Run: headless pygame with SDL's dummy video driver; simulated clock (each Clock.tick advances the game by its frame time, no real sleeping); random seed 0; keys injected as events and as key.get_pressed() state; no mouse input.
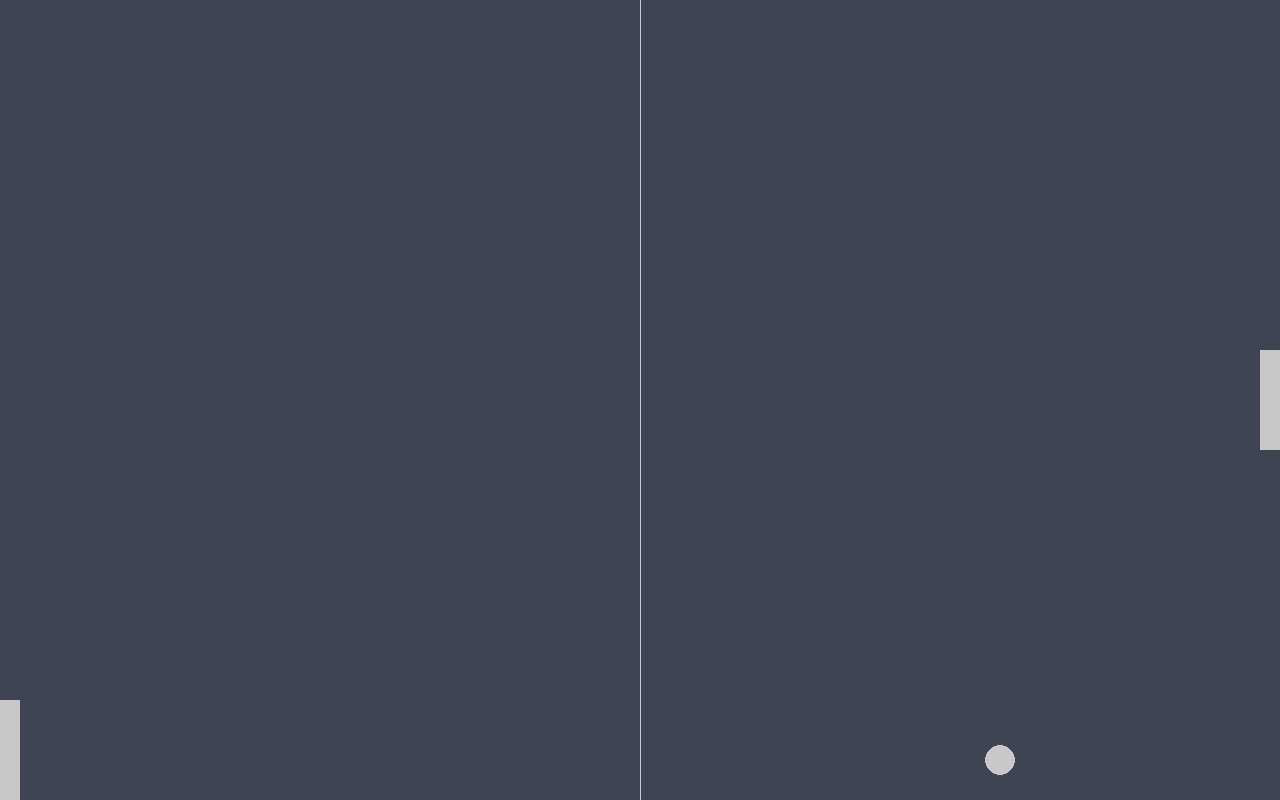
Frame 1 of 4 · flips 1–60 · no input
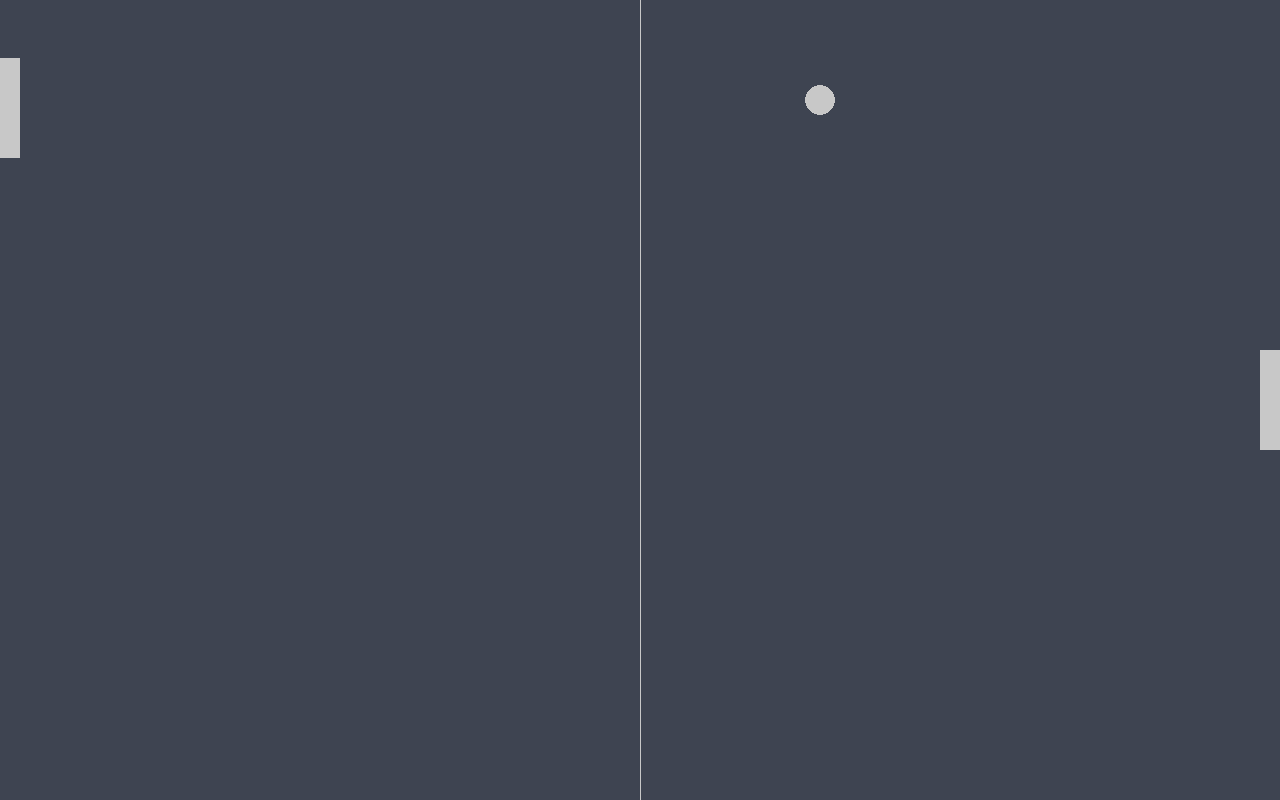
Frame 2 of 4 · flips 61–180 · tapped SPACE, RETURN · held RIGHT (→), D
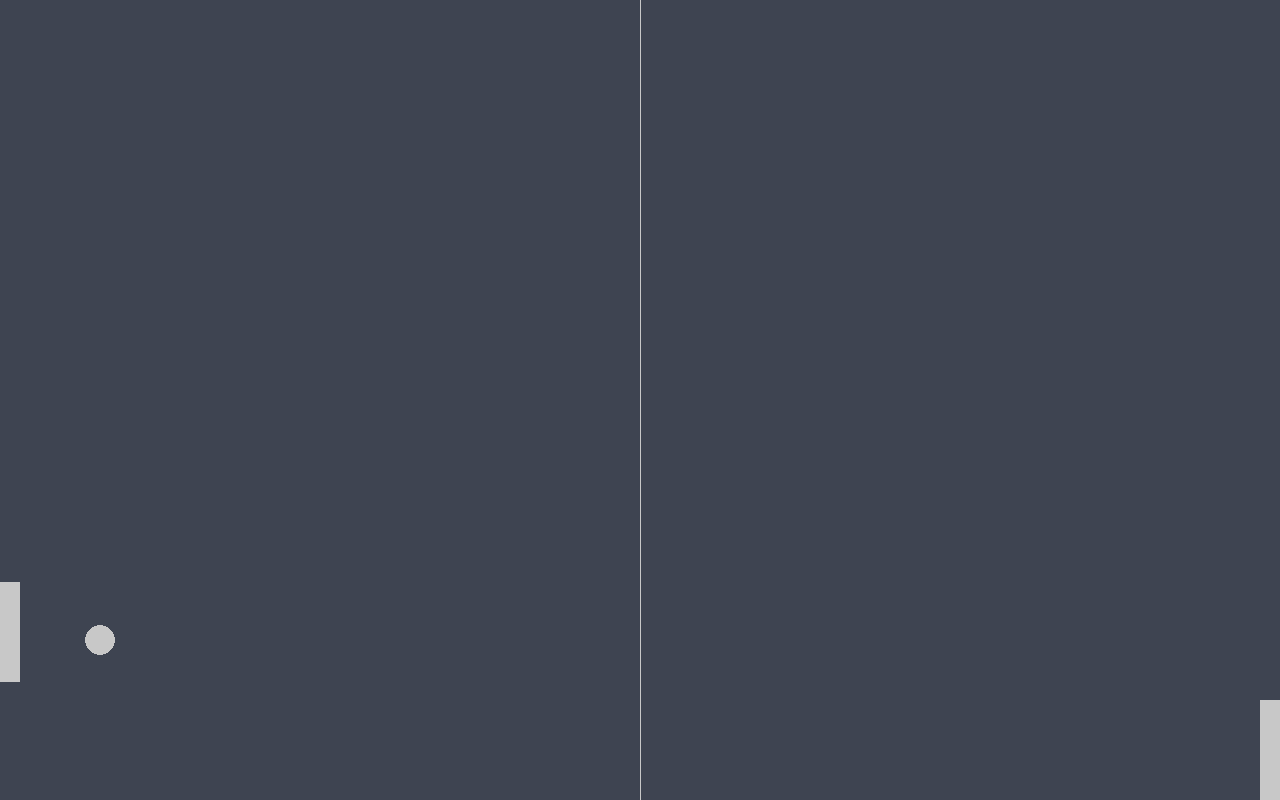
Frame 3 of 4 · flips 181–300 · held DOWN (↓), S
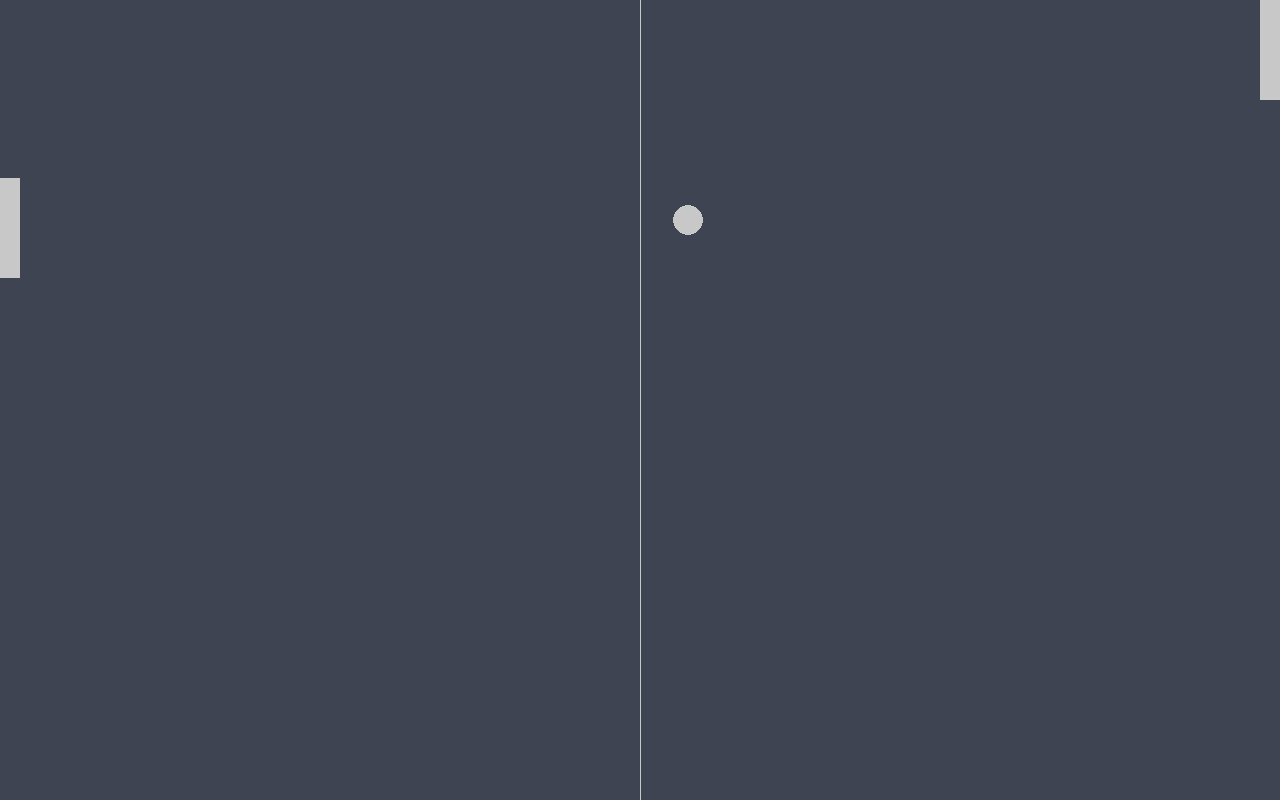
Frame 4 of 4 · flips 301–420 · held LEFT (←), A, UP (↑), W

The pygame program that drew these frames:

import pygame,sys

pygame.init()

screen_width=1280
screen_height=800
screen=pygame.display.set_mode((screen_width,screen_height))

pygame.display.set_caption("PONG!")

clock=pygame.time.Clock()

exit_game=False

dark_grey_blue=(62, 68, 81)
light_grey=(200,200,200)

ball = pygame.Rect(0, 0, 30, 30)
ball.center =(screen_width//2,screen_height//2)

cpu_paddle = pygame.Rect(0, 0, 20, 100)
cpu_paddle.centery =screen_height//2

player_paddle = pygame.Rect(0, 0, 20, 100)
player_paddle.midright =(screen_width,screen_height//2)

ball_speed_x=6
ball_speed_y=6

player_paddle_speed=0
cpu_paddle_speed=6

def animate_ball():
    global ball_speed_x,ball_speed_y,player_paddle

    ball.x+=ball_speed_x
    ball.y+=ball_speed_y

    if ball.bottom>=screen_height or ball.top<=0:
        #bounce it in opposite direction
        ball_speed_y*=-1

    if ball.right>=screen_width or ball.left<=0:
        #bounce it in opposite direction
        ball_speed_x*=-1

    #check ball collision with paddle
    if ball.colliderect(player_paddle) or ball.colliderect(cpu_paddle):
        #change balll direction horizontally
        ball_speed_x*=-1


def animate_player():
    #global player_paddle
    player_paddle.y+=player_paddle_speed

    if player_paddle.top<=0:
        player_paddle.top=0
    if player_paddle.bottom>=screen_height:
        player_paddle.bottom=screen_height

def animate_cpu():
     #manage cpy paddle direction based on ball center 
    global cpu_paddle_speed

    cpu_paddle.y+=cpu_paddle_speed
    if ball.centery<=cpu_paddle.centery:
        cpu_paddle_speed=-6
    if ball.centery>=cpu_paddle.centery:
        cpu_paddle_speed=6

    if cpu_paddle.top<=0:
        cpu_paddle.top=0
    if cpu_paddle.bottom>=screen_height:
        cpu_paddle.bottom=screen_height

while not exit_game:
    #1 event handling
    for event in pygame.event.get():
        
        if event.type==pygame.QUIT:
            exit_game=True
            break

    #2 update position
        #key press
        if event.type==pygame.KEYDOWN:
            #move paddle
            if event.key==pygame.K_DOWN:
                player_paddle_speed=6
            elif event.key==pygame.K_UP:
                player_paddle_speed=-6
        
        #key release
        if event.type==pygame.KEYUP:
            #move paddle
            if event.key==pygame.K_DOWN:
                player_paddle_speed=0
            elif event.key==pygame.K_UP:
                player_paddle_speed=0
    
    animate_ball()
    
    animate_player()

    animate_cpu()
        
    #3 drawing
    #this willl stop traces of previous draw ball
    screen.fill(dark_grey_blue)
    
    pygame.draw.ellipse(screen,light_grey,ball)
    pygame.draw.rect(screen,light_grey,cpu_paddle)
    pygame.draw.rect(screen,light_grey,player_paddle)

    pygame.draw.aaline(screen,light_grey,(screen_width//2,0),(screen_width//2,screen_height))
    #update the display
    pygame.display.update()
    clock.tick(100)
        

#quit pygame
pygame.quit()

sys.exit()
